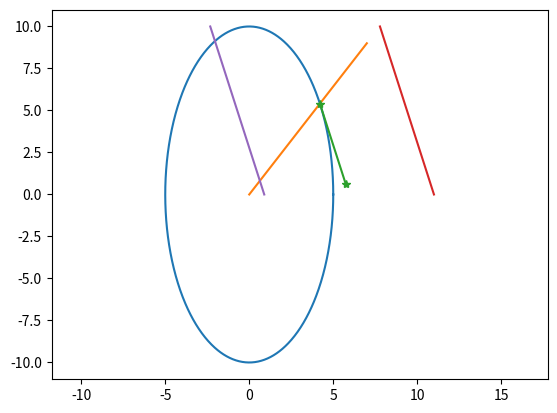

Python code for this plot:
import numpy as np
import matplotlib.pyplot as plt


def plot_vector(base, vec):
    plt.plot([base[0], base[0]+vec[0]], [base[1], base[1]+vec[1]], '-*')
    return


aym = 5.0
axm = 10.0

ay = 7
ax = 9

tt = np.linspace(0, np.pi*2, 1000)
yy = aym*np.cos(tt)
xx = axm*np.sin(tt)
plt.plot(yy, xx)

plt.plot([0, ay], [0, ax])

theta = np.arctan2(ax/axm, ay/aym)
p = [aym*np.cos(theta), axm*np.sin(theta)]
et = np.array([ax/(axm**2), -ay/(aym**2)])
et = et/np.linalg.norm(et)
plot_vector(p, et*5)

xx = np.linspace(0, axm)
J = 2
C = -(p[1] * ax/axm**2 + p[0]*ay/aym**2)

yy_plus = (J**0.5 - C - xx*ax/axm**2)/(ay/aym**2)
yy_neg = (-J**0.5 - C - xx*ax/axm**2)/(ay/aym**2)
plt.plot(yy_plus, xx)
plt.plot(yy_neg, xx)

R1 = 2*np.array([[ay**2/aym**4, ax*ay/(axm**2*aym**2)],
                [ax*ay/(axm**2*aym**2), ax**2/axm**4]])
r1_x = C*np.array([[2*ay/aym**2, 2*ax/axm**2]])
i = 10
u = np.array([[yy_plus[i], xx[i]]]).T
J = 0.5*u.T @ R1 @ u + r1_x @ u + C**2
print(J)

plt.axis('equal')
plt.show()
